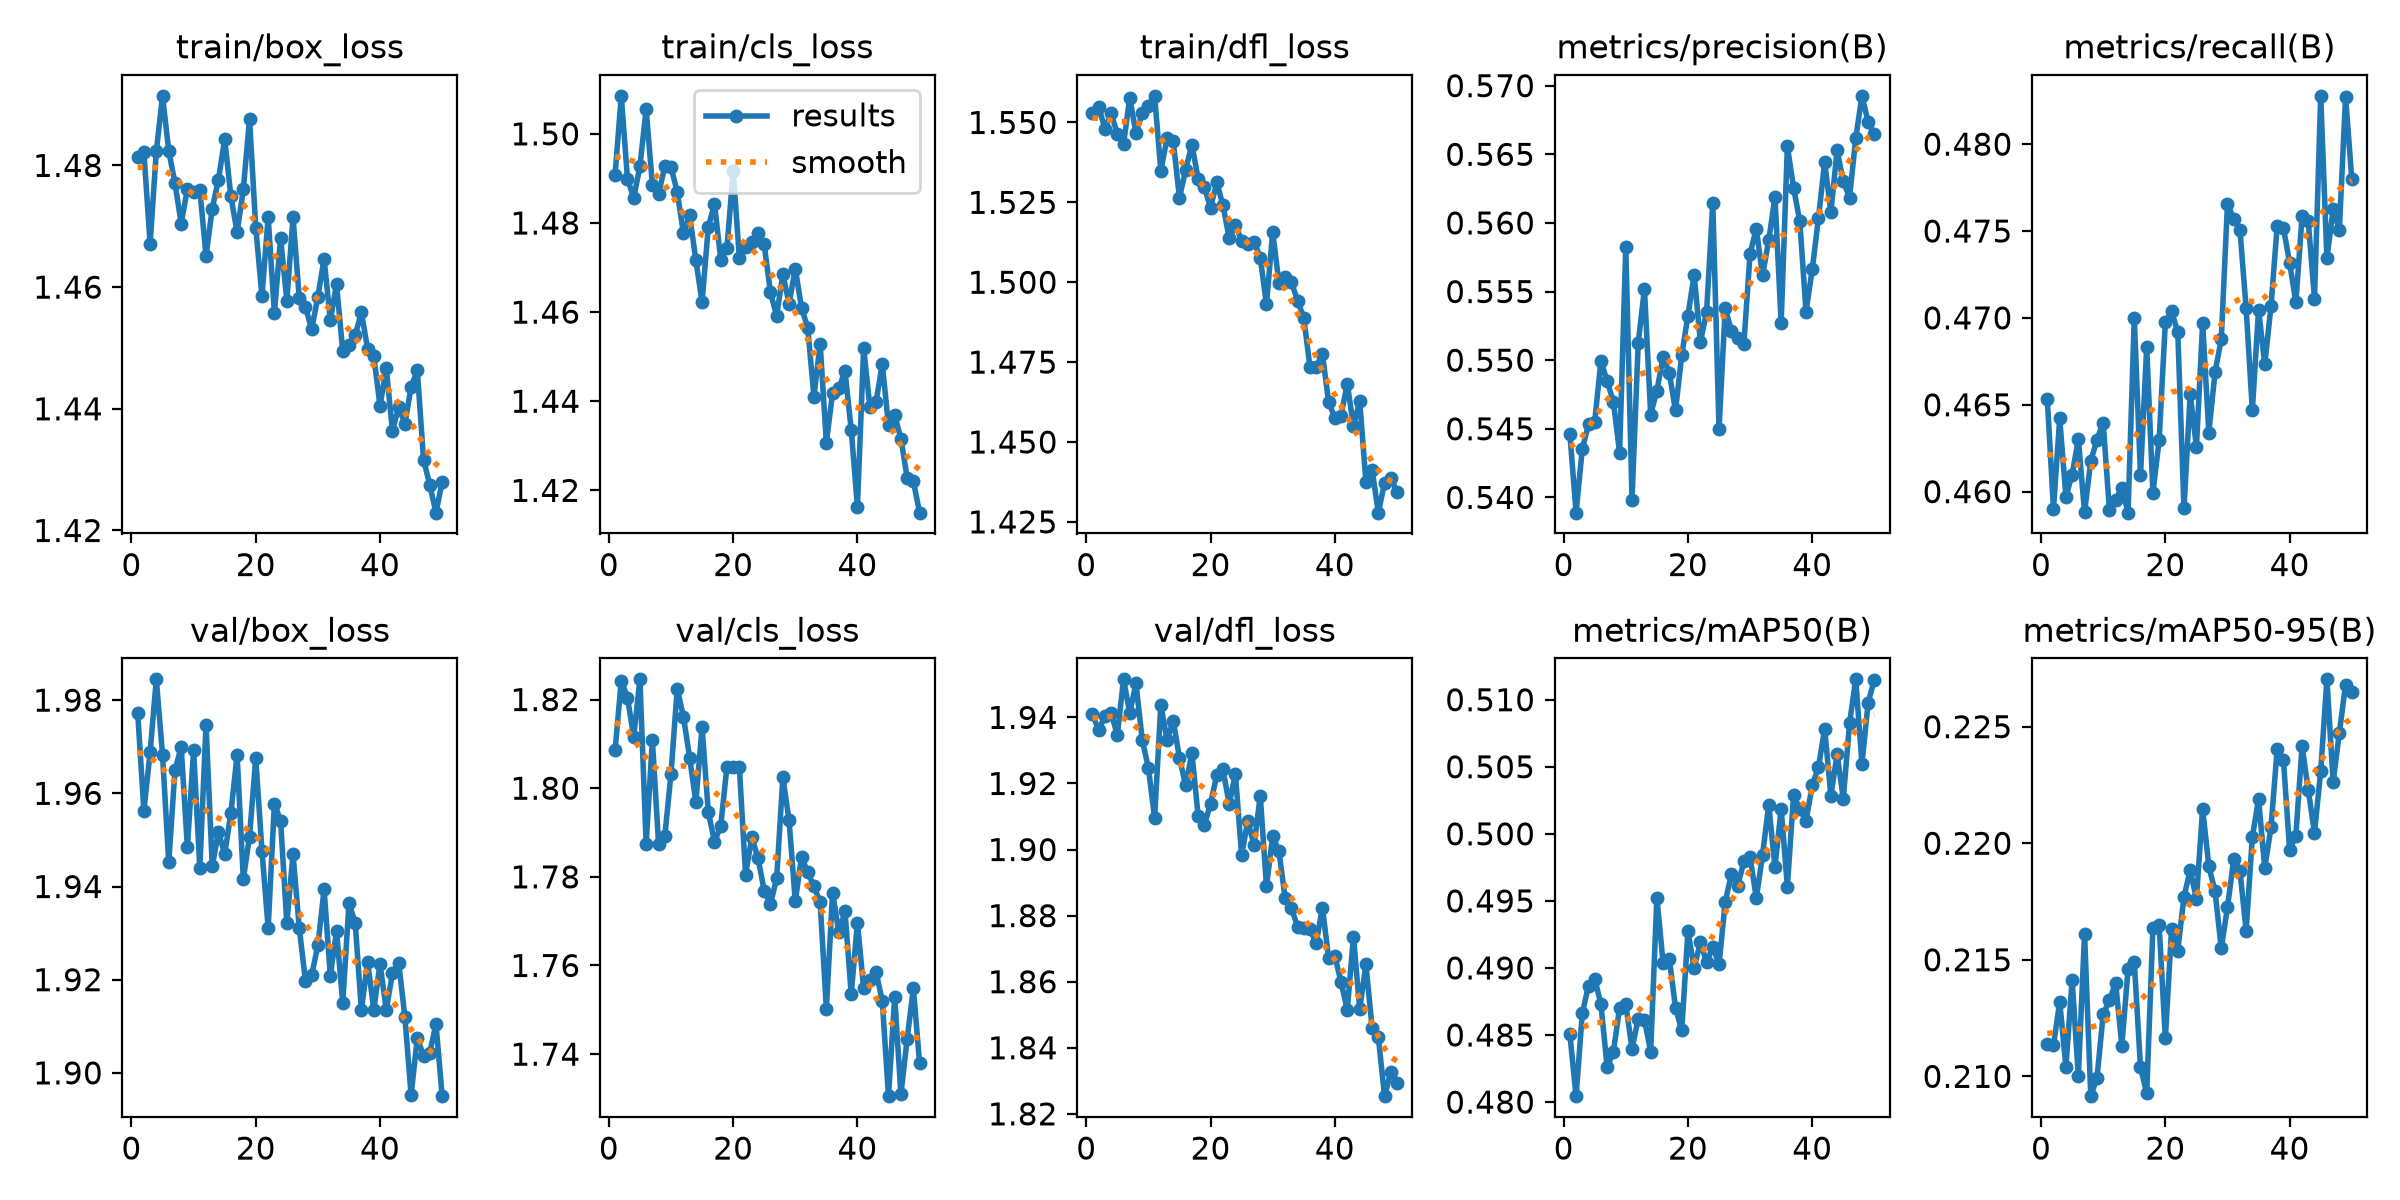

The data file committed next to this chart (first rows):
epoch, time, train/box_loss, train/cls_loss, train/dfl_loss, metrics/precision(B), metrics/recall(B), metrics/mAP50(B), metrics/mAP50-95(B), val/box_loss, val/cls_loss, val/dfl_loss, lr/pg0, lr/pg1, lr/pg2
1, 140.4, 1.481, 1.491, 1.553, 0.5446, 0.4654, 0.4851, 0.2114, 1.977, 1.809, 1.941, 0.00446, 0.00446, 0.00446
2, 202.7, 1.482, 1.509, 1.555, 0.5389, 0.459, 0.4804, 0.2113, 1.956, 1.824, 1.936, 0.00437, 0.00437, 0.00437
3, 264.6, 1.467, 1.49, 1.548, 0.5435, 0.4642, 0.4866, 0.2132, 1.969, 1.82, 1.94, 0.00428, 0.00428, 0.00428
4, 325, 1.482, 1.486, 1.553, 0.5453, 0.4597, 0.4887, 0.2104, 1.984, 1.812, 1.941, 0.00419, 0.00419, 0.00419
5, 384.1, 1.491, 1.493, 1.546, 0.5455, 0.461, 0.4892, 0.2141, 1.968, 1.825, 1.935, 0.0041, 0.0041, 0.0041
6, 445.7, 1.482, 1.506, 1.543, 0.55, 0.463, 0.4873, 0.21, 1.945, 1.787, 1.952, 0.00401, 0.00401, 0.00401
7, 506.7, 1.477, 1.489, 1.558, 0.5485, 0.4588, 0.4826, 0.2161, 1.965, 1.811, 1.941, 0.00392, 0.00392, 0.00392
8, 568.6, 1.47, 1.487, 1.547, 0.547, 0.4618, 0.4838, 0.2092, 1.97, 1.787, 1.95, 0.00383, 0.00383, 0.00383
9, 629.8, 1.476, 1.493, 1.553, 0.5433, 0.463, 0.487, 0.2099, 1.948, 1.789, 1.933, 0.00374, 0.00374, 0.00374
10, 690.5, 1.476, 1.493, 1.555, 0.5583, 0.464, 0.4873, 0.2127, 1.969, 1.803, 1.925, 0.00365, 0.00365, 0.00365
11, 750.3, 1.476, 1.487, 1.558, 0.5398, 0.4589, 0.484, 0.2133, 1.944, 1.822, 1.91, 0.00356, 0.00356, 0.00356
12, 810, 1.465, 1.478, 1.535, 0.5513, 0.4595, 0.4862, 0.214, 1.975, 1.816, 1.944, 0.00347, 0.00347, 0.00347
13, 871.7, 1.473, 1.482, 1.545, 0.5552, 0.4602, 0.4861, 0.2113, 1.944, 1.807, 1.933, 0.00338, 0.00338, 0.00338
14, 934.2, 1.478, 1.472, 1.544, 0.546, 0.4588, 0.4838, 0.2146, 1.952, 1.797, 1.939, 0.00329, 0.00329, 0.00329
15, 995.7, 1.484, 1.462, 1.526, 0.5478, 0.47, 0.4953, 0.2149, 1.947, 1.814, 1.928, 0.0032, 0.0032, 0.0032
16, 1056, 1.475, 1.479, 1.535, 0.5502, 0.4609, 0.4904, 0.2104, 1.956, 1.795, 1.919, 0.00311, 0.00311, 0.00311
17, 1117, 1.469, 1.484, 1.543, 0.5491, 0.4683, 0.4907, 0.2093, 1.968, 1.788, 1.929, 0.00302, 0.00302, 0.00302
18, 1177, 1.476, 1.472, 1.532, 0.5463, 0.4599, 0.487, 0.2164, 1.942, 1.791, 1.91, 0.00293, 0.00293, 0.00293
19, 1238, 1.488, 1.474, 1.53, 0.5504, 0.463, 0.4853, 0.2165, 1.951, 1.805, 1.907, 0.00284, 0.00284, 0.00284
20, 1300, 1.47, 1.492, 1.523, 0.5533, 0.4698, 0.4927, 0.2116, 1.968, 1.805, 1.914, 0.00275, 0.00275, 0.00275
21, 1360, 1.459, 1.472, 1.531, 0.5562, 0.4704, 0.49, 0.2163, 1.948, 1.805, 1.922, 0.00266, 0.00266, 0.00266
22, 1421, 1.472, 1.475, 1.524, 0.5513, 0.4692, 0.4919, 0.2154, 1.931, 1.78, 1.924, 0.00257, 0.00257, 0.00257
23, 1482, 1.456, 1.476, 1.514, 0.5535, 0.459, 0.4904, 0.2177, 1.958, 1.789, 1.914, 0.00248, 0.00248, 0.00248
24, 1543, 1.468, 1.478, 1.518, 0.5615, 0.4656, 0.4916, 0.2188, 1.954, 1.784, 1.923, 0.00239, 0.00239, 0.00239
25, 1604, 1.458, 1.475, 1.513, 0.545, 0.4626, 0.4903, 0.2176, 1.932, 1.777, 1.898, 0.0023, 0.0023, 0.0023
26, 1667, 1.471, 1.464, 1.512, 0.5538, 0.4697, 0.4949, 0.2215, 1.947, 1.774, 1.909, 0.00221, 0.00221, 0.00221
27, 1726, 1.458, 1.459, 1.513, 0.5521, 0.4634, 0.497, 0.219, 1.931, 1.78, 1.901, 0.00212, 0.00212, 0.00212
28, 1786, 1.457, 1.468, 1.508, 0.5516, 0.4669, 0.4961, 0.2179, 1.92, 1.802, 1.916, 0.00203, 0.00203, 0.00203
29, 1848, 1.453, 1.462, 1.493, 0.5512, 0.4688, 0.498, 0.2155, 1.921, 1.793, 1.889, 0.00194, 0.00194, 0.00194
30, 1907, 1.458, 1.47, 1.516, 0.5578, 0.4766, 0.4983, 0.2173, 1.927, 1.774, 1.904, 0.00185, 0.00185, 0.00185
31, 1969, 1.465, 1.461, 1.5, 0.5596, 0.4757, 0.4952, 0.2193, 1.939, 1.784, 1.9, 0.00176, 0.00176, 0.00176
32, 2032, 1.455, 1.457, 1.502, 0.5562, 0.4751, 0.4984, 0.2188, 1.921, 1.781, 1.885, 0.00167, 0.00167, 0.00167
33, 2093, 1.46, 1.441, 1.5, 0.5587, 0.4706, 0.5021, 0.2162, 1.93, 1.778, 1.882, 0.00158, 0.00158, 0.00158
34, 2156, 1.449, 1.453, 1.494, 0.5619, 0.4647, 0.4975, 0.2203, 1.915, 1.774, 1.877, 0.00149, 0.00149, 0.00149
35, 2218, 1.451, 1.431, 1.489, 0.5527, 0.4705, 0.5019, 0.2219, 1.936, 1.75, 1.876, 0.0014, 0.0014, 0.0014
36, 2278, 1.452, 1.442, 1.473, 0.5656, 0.4673, 0.4961, 0.2189, 1.932, 1.776, 1.876, 0.00131, 0.00131, 0.00131
37, 2341, 1.456, 1.443, 1.473, 0.5626, 0.4707, 0.5029, 0.2207, 1.913, 1.767, 1.872, 0.00122, 0.00122, 0.00122
38, 2401, 1.45, 1.447, 1.478, 0.5601, 0.4753, 0.5018, 0.224, 1.924, 1.772, 1.882, 0.00113, 0.00113, 0.00113
39, 2460, 1.449, 1.434, 1.462, 0.5535, 0.4752, 0.501, 0.2236, 1.914, 1.754, 1.867, 0.00104, 0.00104, 0.00104
40, 2521, 1.44, 1.416, 1.458, 0.5566, 0.4732, 0.5036, 0.2197, 1.923, 1.77, 1.868, 0.0009500, 0.0009500, 0.0009500
41, 2582, 1.447, 1.452, 1.458, 0.5603, 0.4709, 0.505, 0.2203, 1.914, 1.755, 1.86, 0.0008600, 0.0008600, 0.0008600
42, 2644, 1.436, 1.439, 1.468, 0.5644, 0.4758, 0.5078, 0.2242, 1.921, 1.757, 1.852, 0.0007700, 0.0007700, 0.0007700
43, 2704, 1.44, 1.44, 1.455, 0.5608, 0.4755, 0.5028, 0.2223, 1.924, 1.759, 1.874, 0.0006800, 0.0006800, 0.0006800
44, 2767, 1.438, 1.448, 1.463, 0.5653, 0.4711, 0.506, 0.2205, 1.912, 1.752, 1.852, 0.0005900, 0.0005900, 0.0005900
45, 2829, 1.444, 1.435, 1.438, 0.563, 0.4828, 0.5026, 0.2231, 1.895, 1.731, 1.865, 0.0005000, 0.0005000, 0.0005000
46, 2890, 1.446, 1.437, 1.441, 0.5618, 0.4734, 0.5082, 0.227, 1.907, 1.753, 1.846, 0.0004100, 0.0004100, 0.0004100
47, 2950, 1.432, 1.432, 1.428, 0.5662, 0.4762, 0.5115, 0.2226, 1.904, 1.731, 1.843, 0.0003200, 0.0003200, 0.0003200
48, 3011, 1.428, 1.423, 1.437, 0.5693, 0.4751, 0.5052, 0.2247, 1.904, 1.743, 1.825, 0.0002300, 0.0002300, 0.0002300
49, 3072, 1.423, 1.422, 1.439, 0.5673, 0.4827, 0.5098, 0.2268, 1.91, 1.755, 1.833, 0.0001400, 0.0001400, 0.0001400
50, 3132, 1.428, 1.415, 1.434, 0.5665, 0.478, 0.5115, 0.2265, 1.895, 1.738, 1.829, 0.0000500, 0.0000500, 0.0000500
